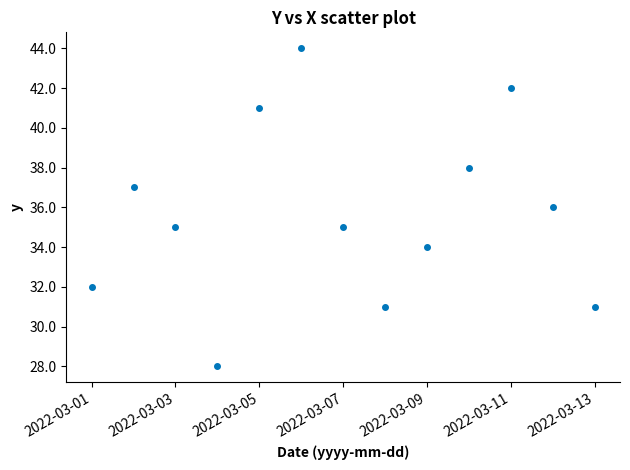

Here is the Python script that generated this plot:
#! /usr/bin/env python3
"""
Create a simple scatter plot.
Format the y axis as floats.
Format the x axis as dates and rotate.
"""

from matplotlib.ticker import FormatStrFormatter
import matplotlib.dates as mdates
import matplotlib.pyplot as plt
import pandas as pd


def main():
    data = {
        'x': [
            '2022-03-01', '2022-03-02', '2022-03-03', '2022-03-04',
            '2022-03-05', '2022-03-06', '2022-03-07', '2022-03-08',
            '2022-03-09', '2022-03-10', '2022-03-11', '2022-03-12',
            '2022-03-13'
        ],
        'y': [32, 37, 35, 28, 41, 44, 35, 31, 34, 38, 42, 36, 31]
    }
    spines_to_remove = ['top', 'right']
    # https://matplotlib.org/stable/gallery/color/color_demo.html
    # https://matplotlib.org/stable/tutorials/colors/colors.html
    colour_one = '#0077bb'
    # create DataFrames
    # https://pandas.pydata.org/docs/reference/api/pandas.DataFrame.html
    # pydoc pandas.DataFrame
    df = pd.DataFrame(data=data).astype(
        dtype={'x': 'datetime64[ns]', 'y': 'int64'}
    )
    # create Figure, Axes objects
    # https://matplotlib.org/stable/api/figure_api.html
    # class matplotlib.figure.Figure
    # https://matplotlib.org/stable/api/axes_api.html
    # class matplotlib.axes.Axes
    # pydoc matplotlib.figure.Figure.subplots.subplots
    fig, ax = plt.subplots(nrows=1, ncols=1)
    # remove two spines
    # https://matplotlib.org/stable/api/spines_api.html
    # pydoc matplotlib.spines
    ax.spines[spines_to_remove].set_visible(b=False)
    # https://matplotlib.org/stable/api/_as_gen/matplotlib.axes.Axes.plot.html
    # pydoc matplotlib.axes.Axes.plot
    ax.plot(
        df['x'], df['y'], linestyle='None', marker='.', markersize=8,
        color=colour_one
    )
    # add Axes title
    # https://matplotlib.org/stable/api/_as_gen/
    #     matplotlib.axes.Axes.set_title.html
    # pydoc matplotlib.axes.Axes.set_title
    ax.set_title(label='Y vs X scatter plot', fontweight='bold', fontsize=12)
    # add y axis label
    # https://matplotlib.org/stable/api/_as_gen/
    #     matplotlib.axes.Axes.set_ylabel.html
    # pydoc matplotlib.axes.Axes.set_ylabel
    ax.set_ylabel(ylabel='y', fontweight='bold')
    # add x axis label
    # https://matplotlib.org/stable/api/_as_gen/
    #     matplotlib.axes.Axes.set_xlabel.html
    # pydoc matplotlib.axes.Axes.set_xlabel
    ax.set_xlabel(
        xlabel='Date (yyyy-mm-dd)', fontweight='bold', fontsize=10
    )
    # format x axis tick labels
    # "label" is of type Text, which has a method "set"
    # https://matplotlib.org/stable/api/text_api.html
    ax.xaxis.set_major_formatter(formatter=mdates.DateFormatter('%Y-%m-%d'))
    for label in ax.get_xticklabels(which='major'):
        label.set(rotation=30, horizontalalignment='right')
    # format y axis tick labels
    ax.yaxis.set_major_formatter(formatter=FormatStrFormatter('%.1f'))
    # adjust the padding between and around subplots
    # https://matplotlib.org/stable/api/figure_api.html
    # pydoc matplotlib.figure.Figure.tight_layout
    fig.tight_layout()
    # save image as file
    # https://matplotlib.org/stable/api/figure_api.html
    # pydoc matplotlib.figure.Figure.savefig
    # save image as file
    fig.savefig(fname="fig_ax_scatter_ex_05.svg", format="svg")


if __name__ == '__main__':
    main()
